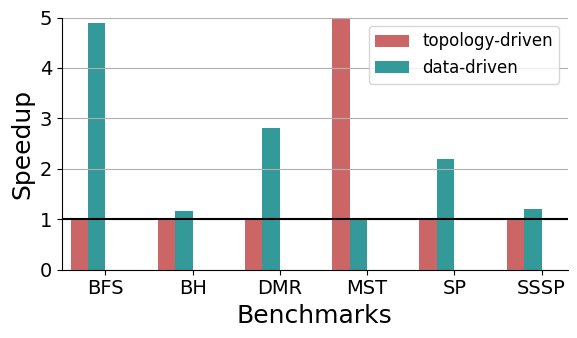

Recreate this plot in Python.
#=========================================================================
# morph-trend-plot.py
#=========================================================================

import matplotlib.pyplot as plt
import math
import sys
import os.path
import numpy as np

#-------------------------------------------------------------------------
# Calculate figure size
#-------------------------------------------------------------------------
# We determine the fig_width_pt by using \showthe\columnwidth in LaTeX
# and copying the result into the script. Change the aspect ratio as
# necessary.

fig_width_pt  = 244.0
inches_per_pt = 1.0/72.27                     # convert pt to inch

aspect_ratio  = 0.6

fig_width     = 6.0                           # width in inches
fig_height    = fig_width * aspect_ratio      # height in inches
fig_size      = [ fig_width, fig_height ]

#-------------------------------------------------------------------------
# Configure matplotlib
#-------------------------------------------------------------------------

plt.rcParams['pdf.use14corefonts'] = True
plt.rcParams['font.size']          = 14
plt.rcParams['font.family']        = 'serif'
plt.rcParams['font.serif']         = ['Times']
plt.rcParams['figure.figsize']     = fig_size

#-------------------------------------------------------------------------
# Get data
#-------------------------------------------------------------------------

# Benchmarks

bmarks = [
  'BFS',  # USA-road-d.FLA.gr
  'BH',   # 1000000 1 0
  'DMR',  # r5M 12
  'MST',  # USA-road-d.FLA.gr
  'SP',   # 0 42000 10000 3
  'SSSP', # USA-road-d.FLA.gr
]

num_bmarks = len( bmarks )

# Configurations

configs = [
  'topology-driven',
  'data-driven',
]

num_configs = len( configs )

# Results (execution time in ms)

max_time = 1.0e12

time_data = [

  # topology-driven

  [
    1.0, 1.2, 1.0, 2.2, 1.0, 1.0
  ],

  # data-driven

  [
    4.9, 1.4, 2.8, 0.1, 2.2, 1.2
  ],

]

base_data = []

for tval, dval in zip( time_data[0], time_data[1] ):
  base_data.append( float( min( tval, dval ) ) )

perf_data = [ np.array( data ) / np.array( base_data ) for data in time_data ]

#-------------------------------------------------------------------------
# Plot parameters
#-------------------------------------------------------------------------

# Setup x-axis

ind = np.arange( num_bmarks )
mid = ( num_configs + 1 ) / 2.0

# Bar widths

width = 0.2

# Colors

colors = [
  '#cc6666',
  '#339999',
  '#339999',
  '#339999',
  '#339999',
]

# Patterns

patterns = [
  'x', '*', 'x', '*', 'o', '.',
]

#-------------------------------------------------------------------------
# Create plot
#-------------------------------------------------------------------------

# Initialize figure

fig = plt.figure()
ax  = fig.add_subplot(111)

# Plot formatting

ax.set_xticks( ind+mid*width+width )
ax.set_xticklabels( bmarks )

ax.set_xlabel( 'Benchmarks', fontsize=18 )
ax.set_ylabel( 'Speedup',    fontsize=18 )

ax.grid( True )

# Set axis limits

plt.axis( xmax=num_bmarks-0.2, ymax=5.0 )

# Add bars for each configuration

rects = []

for i, perf in enumerate( perf_data ):
  rects.append( ax.bar( ind+width*i+width, perf, width, color=colors[i] ) )

# Add horizontal line for baseline

plt.axhline( y=1, color='k', linewidth=1.5 )

# Legend

ax.legend( rects, configs, loc='best', prop={'size':12} )

# Pretty layout

ax.xaxis.grid(False)
ax.spines['right'].set_visible(False)
ax.spines['top'].set_visible(False)
ax.xaxis.set_ticks_position('bottom')
ax.yaxis.set_ticks_position('left')
plt.tight_layout()

#-------------------------------------------------------------------------
# Generate PDF
#-------------------------------------------------------------------------

input_basename = os.path.splitext( os.path.basename(sys.argv[0]) )[0]
output_filename = input_basename + '.py.pdf'
plt.savefig( output_filename, bbox_inches='tight' )
